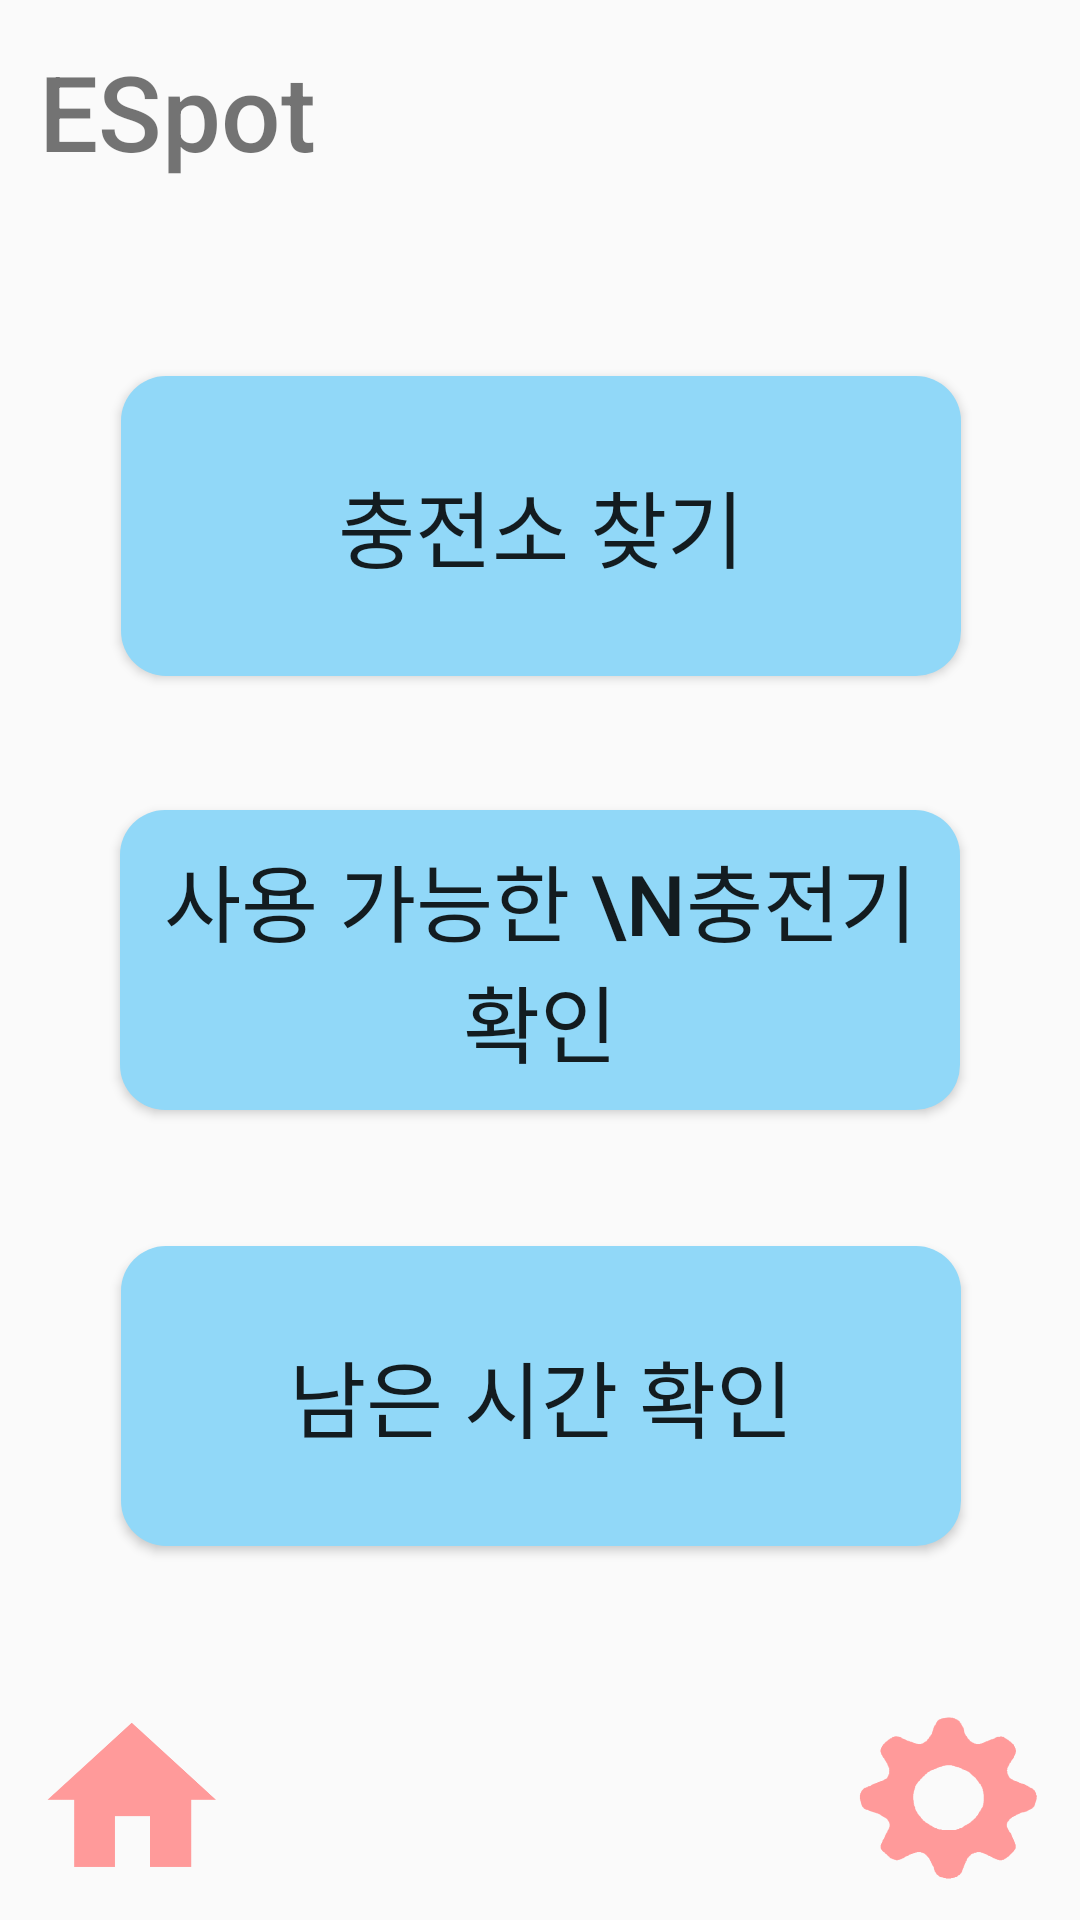

Android layout source for this screen:
<!-- AndroidManifest.xml: application theme Theme.Espot_i4 -->
<!-- res/layout/activity_user_main.xml -->
<?xml version="1.0" encoding="utf-8"?>
<androidx.constraintlayout.widget.ConstraintLayout xmlns:android="http://schemas.android.com/apk/res/android"
    xmlns:app="http://schemas.android.com/apk/res-auto"
    xmlns:tools="http://schemas.android.com/tools"
    android:id="@+id/main"
    android:layout_width="match_parent"
    android:layout_height="match_parent"
    tools:context=".User_Main">

    <Button
        android:id="@+id/settingbutton"
        android:layout_width="wrap_content"
        android:layout_height="wrap_content"
        android:background="@android:color/transparent"
        android:drawableBottom="@drawable/setting_button"
        android:padding="0dp"
        android:scaleType="centerCrop"
        app:layout_constraintBottom_toBottomOf="parent"
        app:layout_constraintEnd_toEndOf="parent"
        app:layout_constraintHorizontal_bias="1.0"
        app:layout_constraintStart_toStartOf="parent"
        app:layout_constraintTop_toTopOf="parent"
        app:layout_constraintVertical_bias="1.0" />

    <Button
        android:id="@+id/homebutton"
        android:layout_width="wrap_content"
        android:layout_height="wrap_content"
        android:background="@android:color/transparent"
        android:drawableBottom="@drawable/home_button"
        android:padding="0dp"
        android:scaleType="centerCrop"
        app:layout_constraintBottom_toBottomOf="parent"
        app:layout_constraintEnd_toEndOf="parent"
        app:layout_constraintHorizontal_bias="0.0"
        app:layout_constraintStart_toStartOf="parent"
        app:layout_constraintTop_toTopOf="parent"
        app:layout_constraintVertical_bias="1.0" />

    <Button
        android:id="@+id/findbutton"
        android:layout_width="280dp"
        android:layout_height="100dp"
        android:background="@drawable/main_button"
        android:backgroundTint="#91D8F8"
        android:elevation="50dp"
        android:text="충전소 찾기"
        android:textSize="28dp"

        app:layout_constraintBottom_toBottomOf="parent"
        app:layout_constraintEnd_toEndOf="parent"
        app:layout_constraintHorizontal_bias="0.504"
        app:layout_constraintStart_toStartOf="parent"
        app:layout_constraintTop_toTopOf="parent"
        app:layout_constraintVertical_bias="0.232" />

    <Button
        android:id="@+id/checkcgbutton"
        android:layout_width="280dp"
        android:layout_height="100dp"
        android:background="@drawable/main_button"
        android:backgroundTint="#91D8F8"
        android:text="사용 가능한 \n충전기 확인"
        android:textSize="28dp"
        app:layout_constraintBottom_toBottomOf="parent"
        app:layout_constraintEnd_toEndOf="parent"
        app:layout_constraintStart_toStartOf="parent"
        app:layout_constraintTop_toTopOf="parent" />

    <Button
        android:id="@+id/button5"
        android:layout_width="280dp"
        android:layout_height="100dp"
        android:background="@drawable/main_button"
        android:backgroundTint="#91D8F8"
        android:text="남은 시간 확인"
        android:textSize="28dp"
        app:layout_constraintBottom_toBottomOf="parent"
        app:layout_constraintEnd_toEndOf="parent"
        app:layout_constraintHorizontal_bias="0.504"
        app:layout_constraintStart_toStartOf="parent"
        app:layout_constraintTop_toTopOf="parent"
        app:layout_constraintVertical_bias="0.769" />

    <TextView
        android:layout_width="wrap_content"
        android:layout_height="wrap_content"
        android:fontFamily="sans-serif-medium"
        android:text="ESpot"
        android:textSize="35sp"
        app:layout_constraintBottom_toBottomOf="parent"
        app:layout_constraintEnd_toEndOf="parent"
        app:layout_constraintHorizontal_bias="0.048"
        app:layout_constraintStart_toStartOf="parent"
        app:layout_constraintTop_toTopOf="parent"
        app:layout_constraintVertical_bias="0.023" />

</androidx.constraintlayout.widget.ConstraintLayout>
<!-- resources referenced by this layout -->
<resources>
  <!-- drawable home_button (drawable) -->
  <?xml version="1.0" encoding="utf-8"?>
  <layer-list xmlns:android="http://schemas.android.com/apk/res/android">
      <item
          android:drawable="@drawable/home"
          android:width="80dp"
          android:height="80dp"/>
  </layer-list>
  <!-- drawable main_button (drawable) -->
  <?xml version="1.0" encoding="utf-8"?>
  <layer-list xmlns:android="http://schemas.android.com/apk/res/android">
      
      <item>
          <shape android:shape="rectangle">
              <solid android:color="#000000"/> 
              <corners android:radius="15dp"/> 
          </shape>
      </item>
      
      <item android:top="10dp" android:right="10dp">
          <shape android:shape="rectangle">
              <solid android:color="@android:color/transparent"/>
              <corners android:radius="4dp"/>
          </shape>
      </item>
  </layer-list>
  <!-- drawable setting_button (drawable) -->
  <?xml version="1.0" encoding="utf-8"?>
  <layer-list xmlns:android="http://schemas.android.com/apk/res/android">
      <item
          android:drawable="@drawable/setting"
          android:width="80dp"
          android:height="80dp"/>
  </layer-list>
  <style name="Theme.Espot_i4" parent="Base.Theme.Espot_i4" />
  <!-- drawable home: png bitmap (drawable, 6696 bytes) -->
  <!-- drawable setting: png bitmap (drawable, 10163 bytes) -->
  <style name="Base.Theme.Espot_i4" parent="Theme.AppCompat.Light">
          <item name="windowNoTitle">true</item>
          
          
      </style>
</resources>
